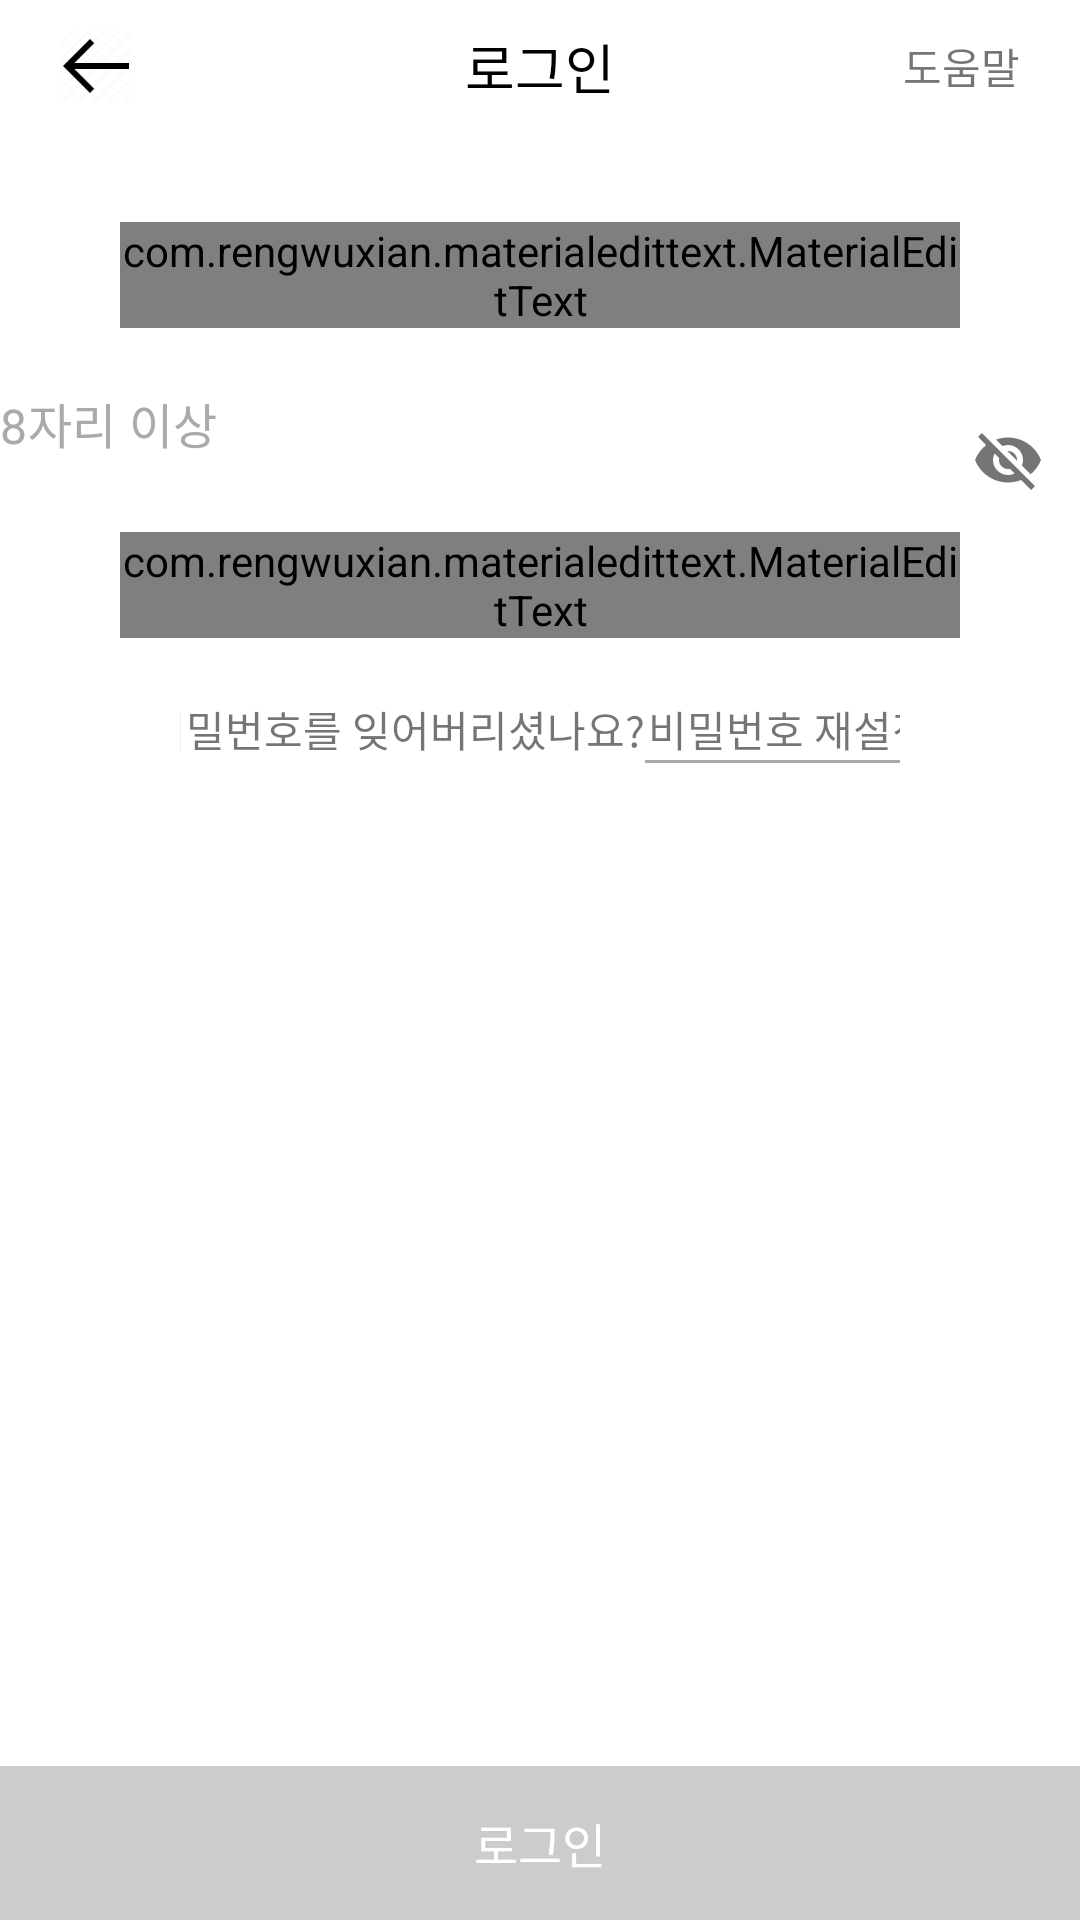

This screen was rendered from an Android layout file. Write that file and the resources it references.
<!-- AndroidManifest.xml: application theme Theme.HwaHae -->
<!-- res/layout/login_page2.xml -->
<?xml version="1.0" encoding="utf-8"?>
<androidx.constraintlayout.widget.ConstraintLayout xmlns:android="http://schemas.android.com/apk/res/android"
    xmlns:app="http://schemas.android.com/apk/res-auto"
    xmlns:tools="http://schemas.android.com/tools"
    android:layout_width="match_parent"
    android:layout_height="match_parent"
    tools:context=".login.LoginActivity2">

    <androidx.constraintlayout.widget.ConstraintLayout
        android:id="@+id/login_appBar"
        android:layout_width="match_parent"
        android:layout_height="wrap_content"
        app:layout_constraintTop_toTopOf="parent">

        <androidx.appcompat.widget.AppCompatImageView
            android:id="@+id/backBtn"
            android:layout_width="24dp"
            android:layout_height="24dp"
            android:layout_marginVertical="10dp"
            android:layout_marginLeft="20dp"
            android:src="@drawable/ic_back"
            app:layout_constraintBottom_toBottomOf="parent"
            app:layout_constraintLeft_toLeftOf="parent"
            app:layout_constraintTop_toTopOf="parent" />

        <TextView
            android:layout_width="wrap_content"
            android:layout_height="wrap_content"
            android:text="로그인"
            app:layout_constraintLeft_toLeftOf="parent"
            app:layout_constraintRight_toRightOf="parent"
            app:layout_constraintTop_toTopOf="parent"
            app:layout_constraintBottom_toBottomOf="parent"
            android:textColor="@color/black"
            android:textSize="18sp"/>

        <TextView
            android:layout_width="wrap_content"
            android:layout_height="wrap_content"
            android:text="도움말"
            android:textSize="14sp"
            app:layout_constraintRight_toRightOf="parent"
            android:layout_marginRight="20dp"
            app:layout_constraintTop_toTopOf="parent"
            app:layout_constraintBottom_toBottomOf="parent"/>

    </androidx.constraintlayout.widget.ConstraintLayout>

    <com.rengwuxian.materialedittext.MaterialEditText
        android:id="@+id/login_email"
        android:layout_width="match_parent"
        android:layout_height="wrap_content"
        android:layout_marginHorizontal="40dp"
        android:layout_marginTop="30dp"
        android:hint="이메일"
        android:inputType="textEmailAddress"
        android:textSize="16sp"
        app:layout_constraintTop_toBottomOf="@id/login_appBar"
        app:met_floatingLabel="highlight"
        app:met_floatingLabelAlwaysShown="true"
        app:met_floatingLabelText="이메일"
        app:met_floatingLabelTextColor="#EDFFFFFF"
        app:met_primaryColor="@color/splash_background">

    </com.rengwuxian.materialedittext.MaterialEditText>

    <com.google.android.material.textfield.TextInputLayout
        android:id="@+id/login_passwordLayout"
        android:layout_width="match_parent"
        android:layout_height="wrap_content"
        app:boxBackgroundColor="@color/transparent"
        app:boxBackgroundMode="none"
        android:layout_marginTop="20dp"
        app:passwordToggleEnabled="true"
        app:placeholderText="8자리 이상"
        app:placeholderTextColor="@android:color/darker_gray"
        app:helperTextTextColor="@color/splash_background"
        android:textColorHint="@android:color/darker_gray"
        app:hintTextColor="@color/splash_background"
        app:layout_constraintTop_toBottomOf="@id/login_email">

        <com.rengwuxian.materialedittext.MaterialEditText
            android:id="@+id/login_password"
            android:layout_width="match_parent"
            android:layout_height="wrap_content"
            android:inputType="textPassword"
            android:layout_marginHorizontal="40dp"
            android:textSize="15sp"
            app:met_primaryColor="@color/splash_background"
            android:hint="비밀번호"
            app:met_textColorHint="@color/dimgray"
            android:layout_gravity="center"
            android:textColorHint="@color/dimgray"/>

    </com.google.android.material.textfield.TextInputLayout>

    <androidx.constraintlayout.widget.ConstraintLayout
        android:id="@+id/find_password"
        android:layout_width="match_parent"
        android:layout_height="wrap_content"
        android:layout_marginHorizontal="60dp"
        android:layout_marginTop="20dp"
        app:layout_constraintTop_toBottomOf="@id/login_passwordLayout">

        <TextView
            android:id="@+id/find_text1"
            android:layout_width="wrap_content"
            android:layout_height="wrap_content"
            app:layout_constraintLeft_toLeftOf="parent"
            app:layout_constraintTop_toTopOf="parent"
            app:layout_constraintRight_toLeftOf="@id/find_text2"
            android:text="비밀번호를 잊어버리셨나요?"/>

        <TextView
            android:id="@+id/find_text2"
            android:layout_width="wrap_content"
            android:layout_height="wrap_content"
            android:paddingHorizontal="1dp"
            android:text="비밀번호 재설정"
            app:layout_constraintLeft_toRightOf="@id/find_text1"
            app:layout_constraintRight_toRightOf="parent"
            app:layout_constraintTop_toTopOf="parent"/>

        <View
            android:layout_width="0dp"
            android:layout_height="1dp"
            app:layout_constraintLeft_toLeftOf="@id/find_text2"
            app:layout_constraintRight_toRightOf="@id/find_text2"
            app:layout_constraintTop_toBottomOf="@id/find_text2"
            android:background="@android:color/darker_gray"/>


    </androidx.constraintlayout.widget.ConstraintLayout>

    <TextView
        android:id="@+id/loginBtn"
        android:layout_width="match_parent"
        android:layout_height="wrap_content"
        android:background="#CCCCCC"
        android:gravity="center"
        android:paddingVertical="14dp"
        android:textSize="16sp"
        android:text="로그인"
        android:textColor="@color/white"
        app:layout_constraintBottom_toBottomOf="parent" />

</androidx.constraintlayout.widget.ConstraintLayout>
<!-- resources referenced by this layout -->
<resources>
  <color name="black">#FF000000</color>
  <color name="dimgray">#696969</color>
  <color name="splash_background">#5EDFDF</color>
  <color name="white">#FFFFFFFF</color>
  <!-- drawable ic_back: png bitmap (drawable-v24, 1360 bytes) -->
  <style name="Theme.HwaHae" parent="Theme.MaterialComponents.DayNight.DarkActionBar">
          
          <item name="colorPrimary">@color/purple_500</item>
          <item name="colorPrimaryVariant">@color/purple_700</item>
          <item name="colorOnPrimary">@color/white</item>
          
          <item name="colorSecondary">@color/teal_200</item>
          <item name="colorSecondaryVariant">@color/teal_700</item>
          <item name="colorOnSecondary">@color/black</item>
          
          <item name="android:statusBarColor" tools:targetApi="l">?attr/colorPrimaryVariant</item>
          
      </style>
  <color name="purple_500">#FF6200EE</color>
  <color name="purple_700">#FF3700B3</color>
  <color name="teal_200">#FF03DAC5</color>
  <color name="teal_700">#FF018786</color>
</resources>
